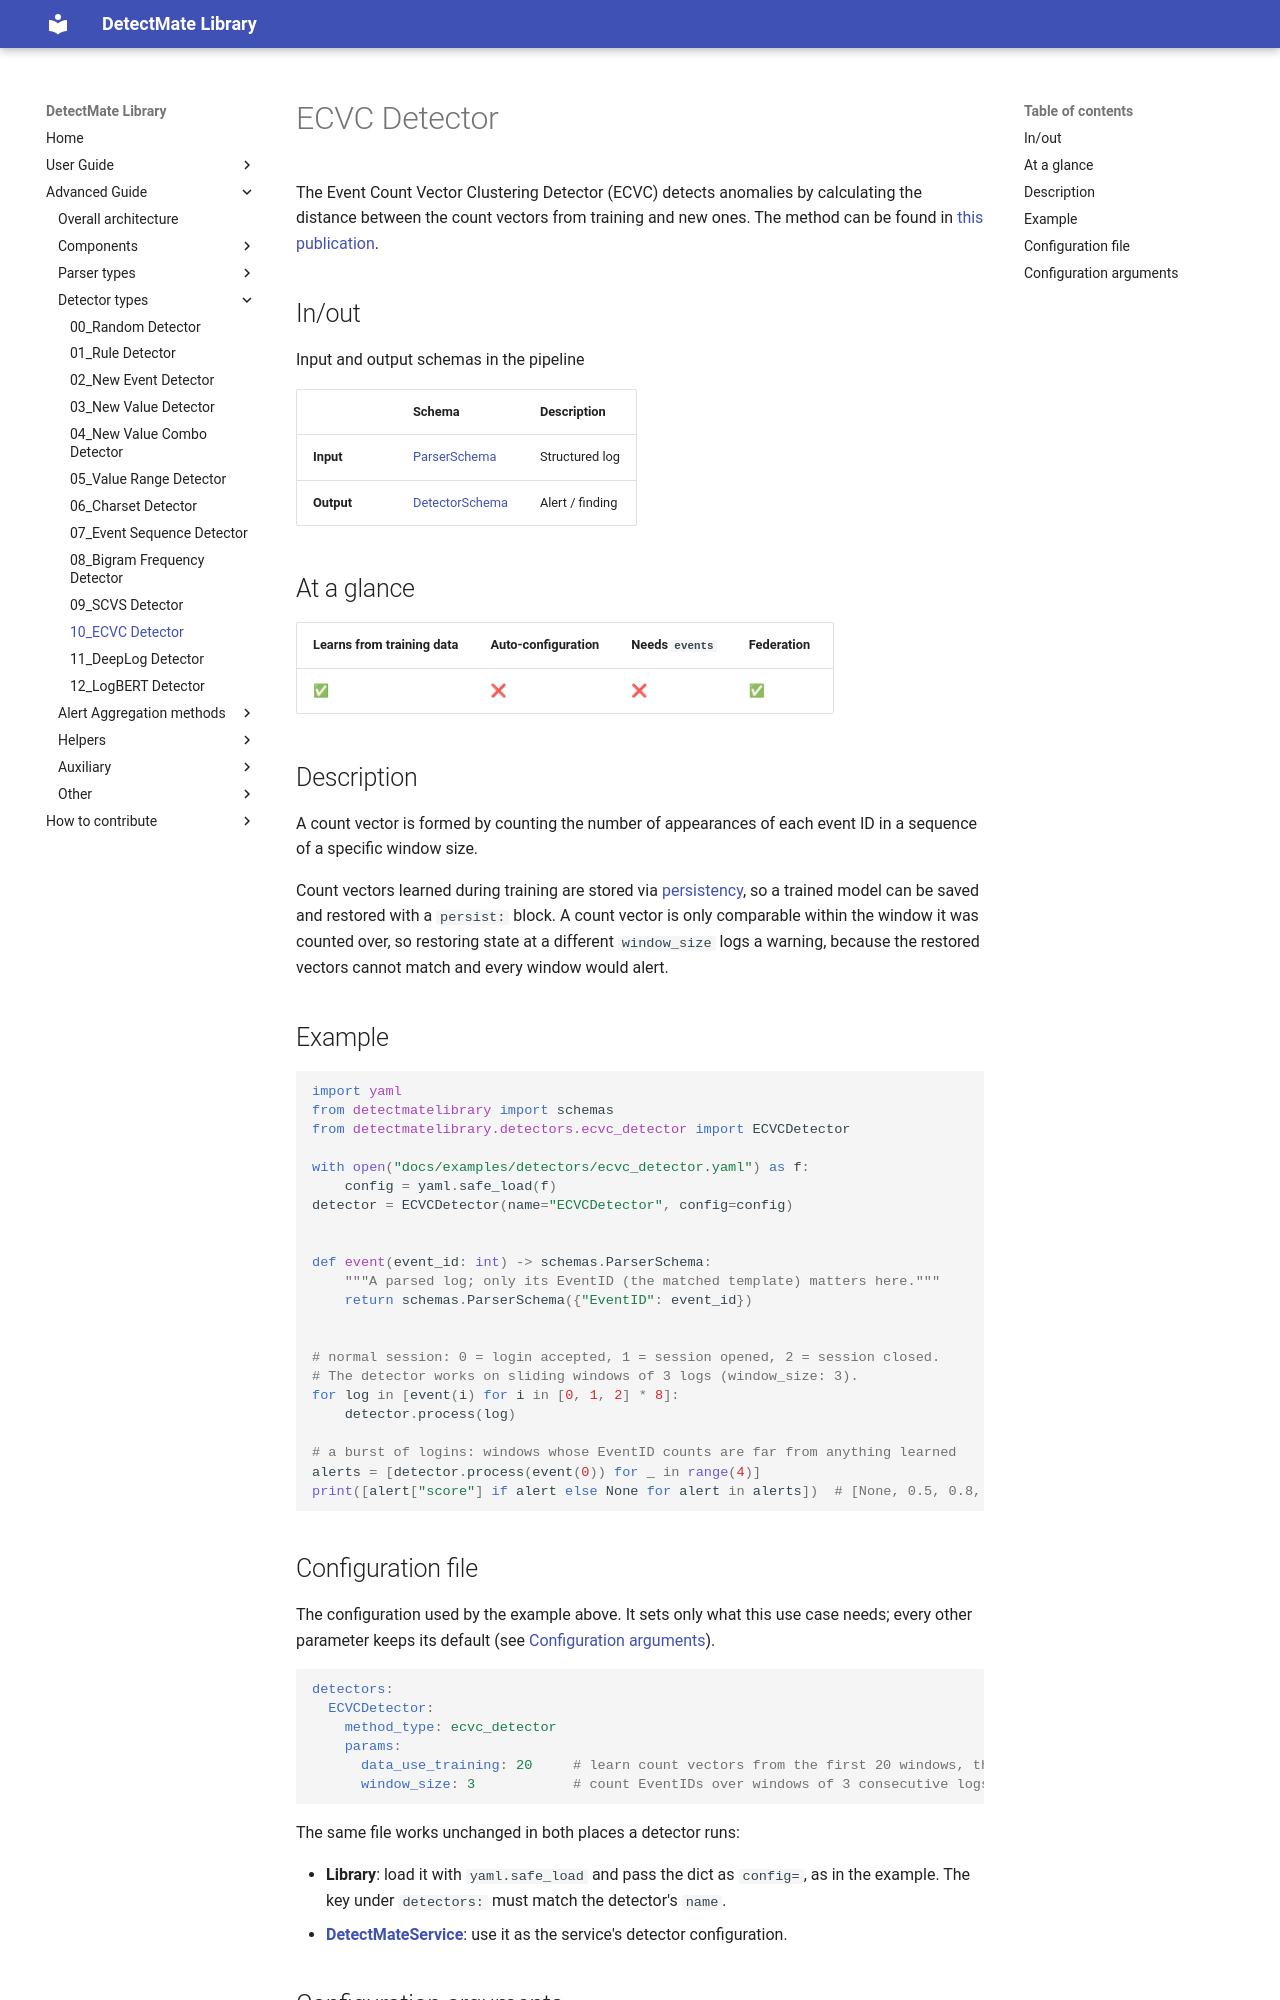

repository: LukasKarner/DetectMateLibrary · page: 0.6.1/detectors/ecvc_detector/index.html · generator: mkdocs

# ECVC Detector

The Event Count Vector Clustering Detector (ECVC) detects anomalies by calculating the distance between the count vectors from training and new ones. The method can be found in [this publication](https://dl.acm.org/doi/10.1145/3660768).

## In/out

Input and output schemas in the pipeline

|            | Schema                     | Description        |
|------------|----------------------------|--------------------|
| **Input**  | [ParserSchema](../schemas.md) | Structured log  |
| **Output** | [DetectorSchema](../schemas.md) | Alert / finding |

## At a glance

| Learns from training data | Auto-configuration | Needs `events` | Federation |
|---|---|---|---|
| ✅ | ❌ | ❌ | ✅ |

## Description

A count vector is formed by counting the number of appearances of each event ID in a sequence of a specific window size.

Count vectors learned during training are stored via [persistency](../auxiliar/persistency.md), so a trained model can be saved and restored with a `persist:` block. A count vector is only comparable within the window it was counted over, so restoring state at a different `window_size` logs a warning, because the restored vectors cannot match and every window would alert.

## Example

```python
--8<-- "docs/examples/detectors/ecvc_detector.py:example"
```

## Configuration file

The configuration used by the example above. It sets only what this use case needs; every other parameter keeps its default (see [Configuration arguments](#configuration-arguments)).

```yaml
--8<-- "docs/examples/detectors/ecvc_detector.yaml"
```

The same file works unchanged in both places a detector runs:

- **Library**: load it with `yaml.safe_load` and pass the dict as `config=`, as in the example. The key under `detectors:` must match the detector's `name`.
- **[DetectMateService](https://github.com/ait-detectmate/DetectMateService)**: use it as the service's detector configuration.
